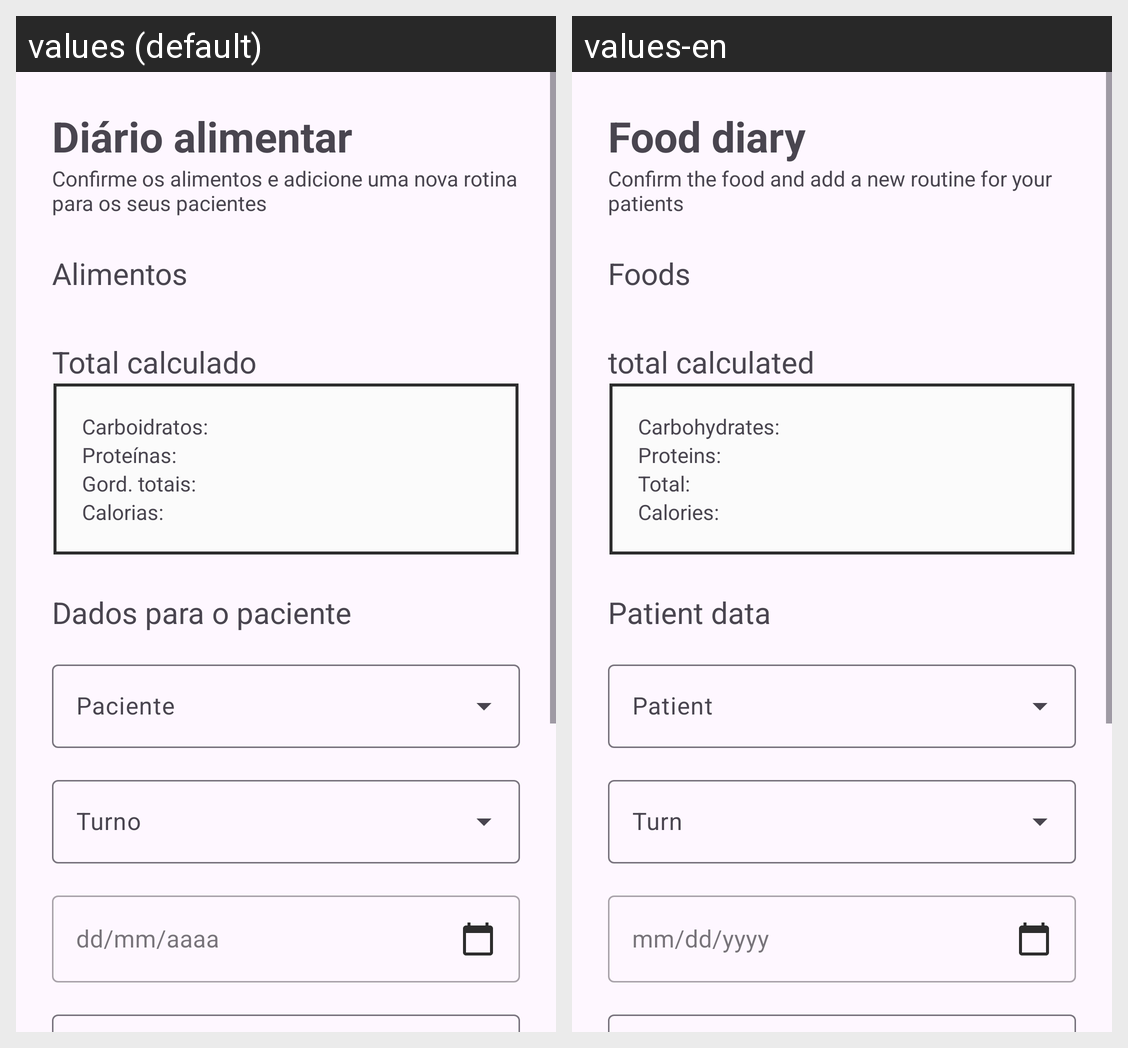

The same Android screen rendered under two of its app's locales, left to right. List the strings drawn on it with the default value and each locale's translation.
Android screen res/layout/fragment_register_routine.xml rendered under 2 locales, left to right: values (default), values-en. Device: Nexus 5 (rendered at 1080×1920; each locale shown at half size, 540×960, under a caption strip naming it); theme Theme.Sallusapp.
Strings drawn on this screen, with the default value and each locale's value (text and hints the layout hard-codes, and strings that could not be matched under every locale, appear in the picture but are not listed):

title_food_diary
  values: Diário alimentar
  values-en: Food diary

sub_title_food_diary
  values: Confirme os alimentos e adicione uma nova rotina para os seus pacientes
  values-en: Confirm the food and add a new routine for your patients

title_food
  values: Alimentos
  values-en: Foods

text_total_calculado
  values: Total calculado
  values-en: total calculated

text_carbohydrates
  values: Carboidratos:
  values-en: Carbohydrates:

text_proteins
  values: Proteínas:
  values-en: Proteins:

text_total_fat
  values: Gord. totais:
  values-en: Total:

text_calories
  values: Calorias:
  values-en: Calories:

text_dados_para_o_paciente
  values: Dados para o paciente
  values-en: Patient data

text_mascara_data
  values: dd/mm/aaaa
  values-en: mm/dd/yyyy
